Image classification data set "dataset" (seba-bs22/Proyecto-Final-DecklyBuy-TCG- on GitHub). Class labels (8): damaged, heavily played, invalid card, lightly played, mint, moderately played, near mint, not card.

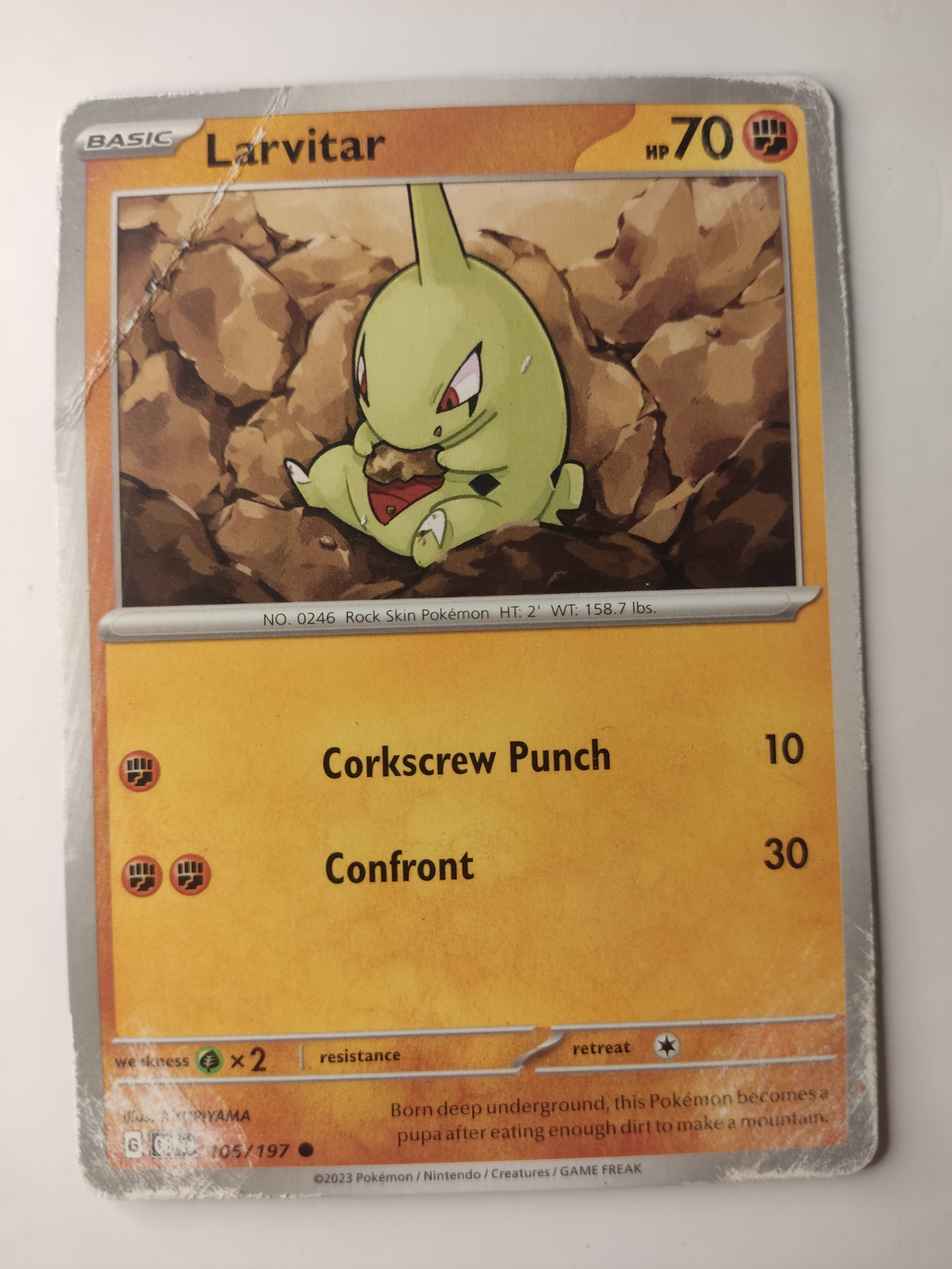
Label: damaged

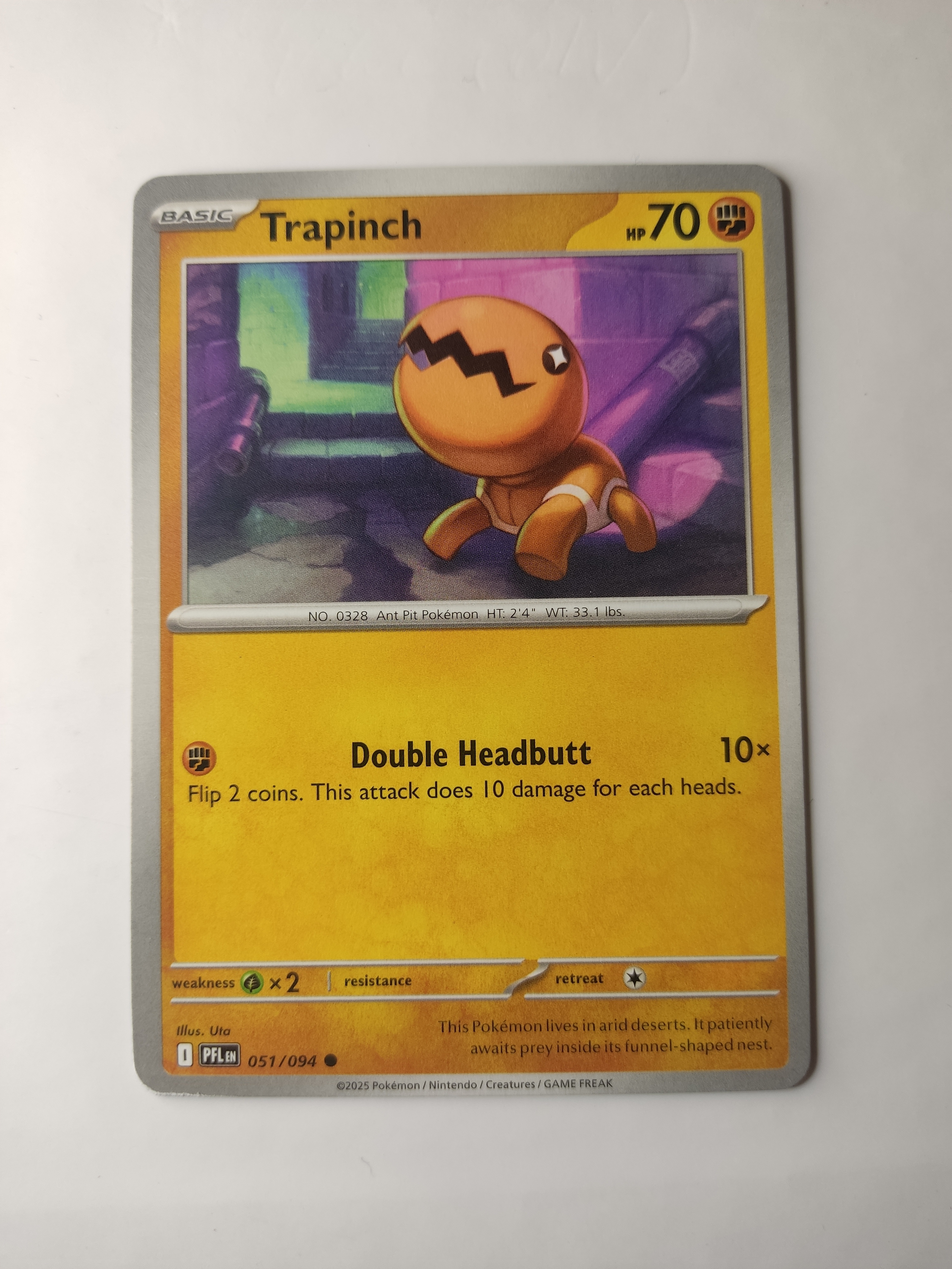
Label: near mint

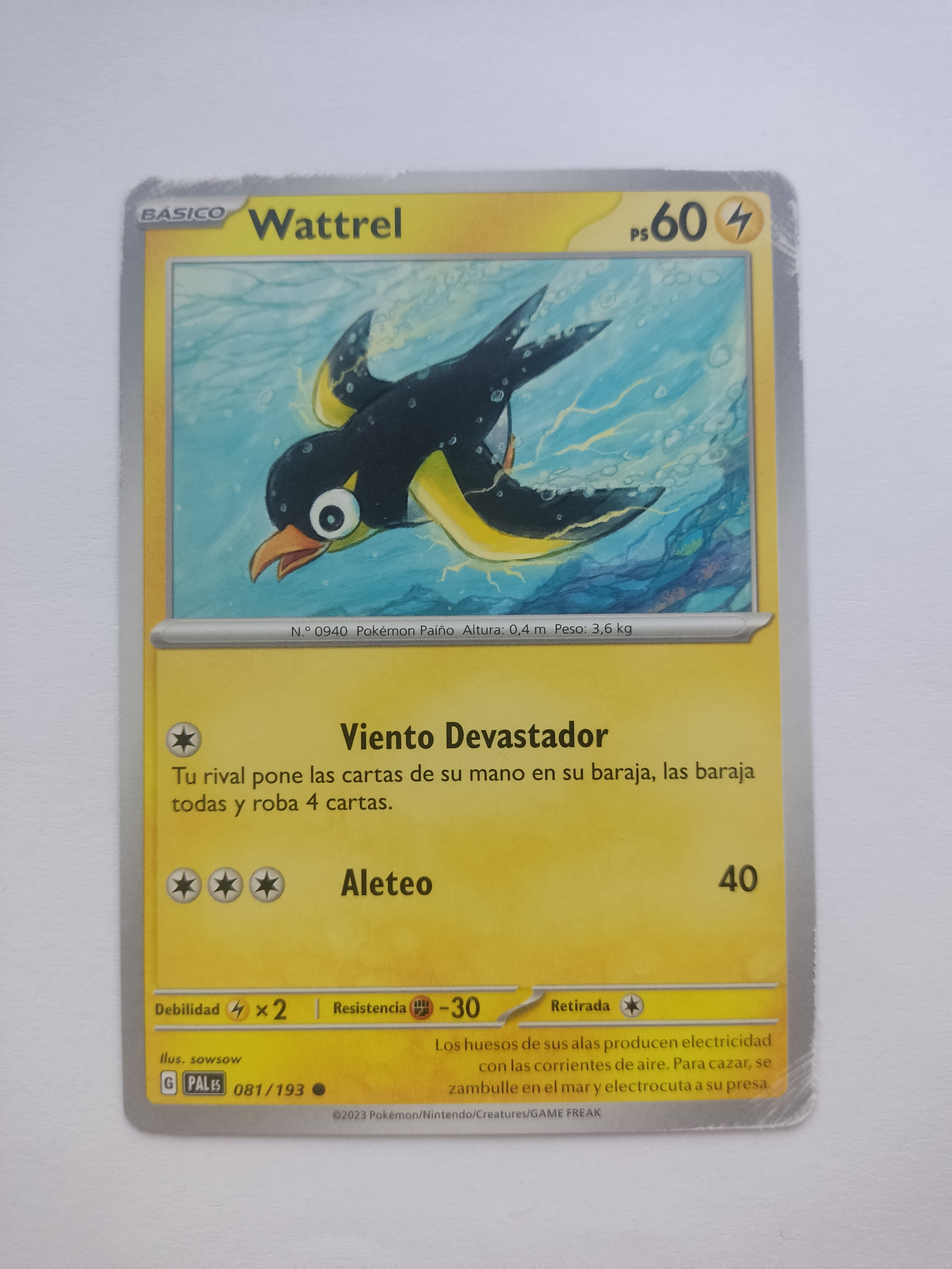
Label: lightly played

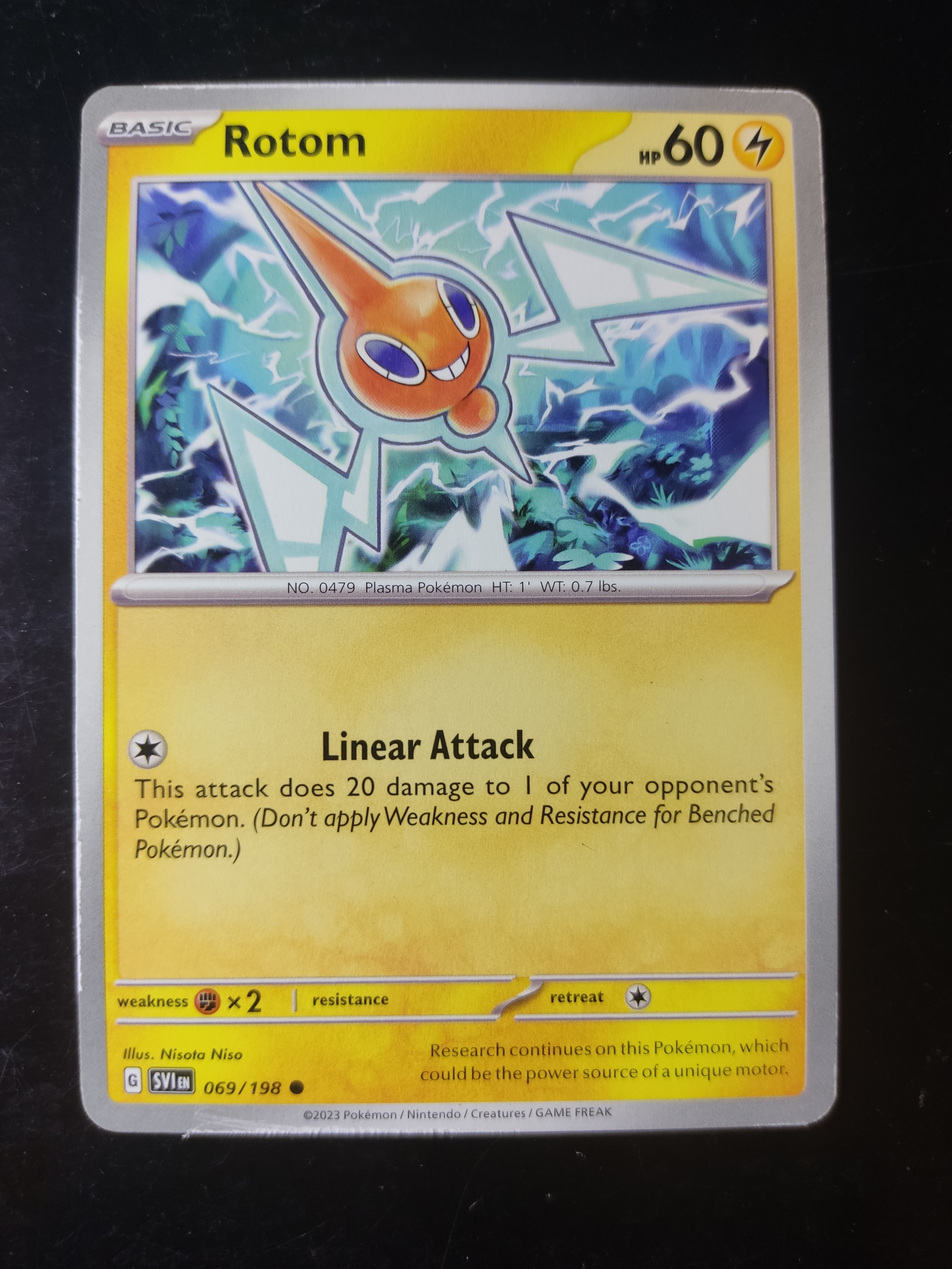
Label: moderately played

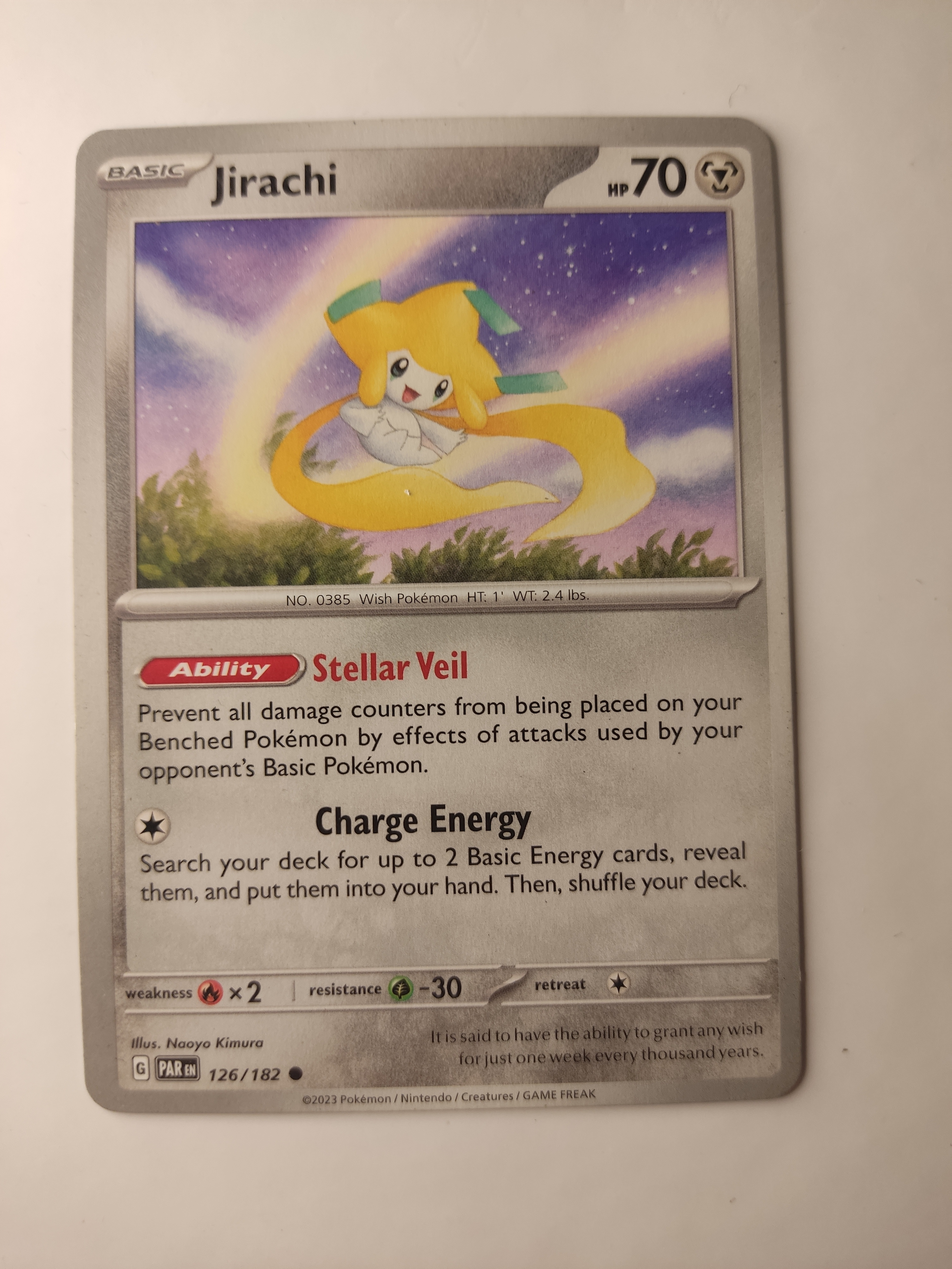
Label: mint

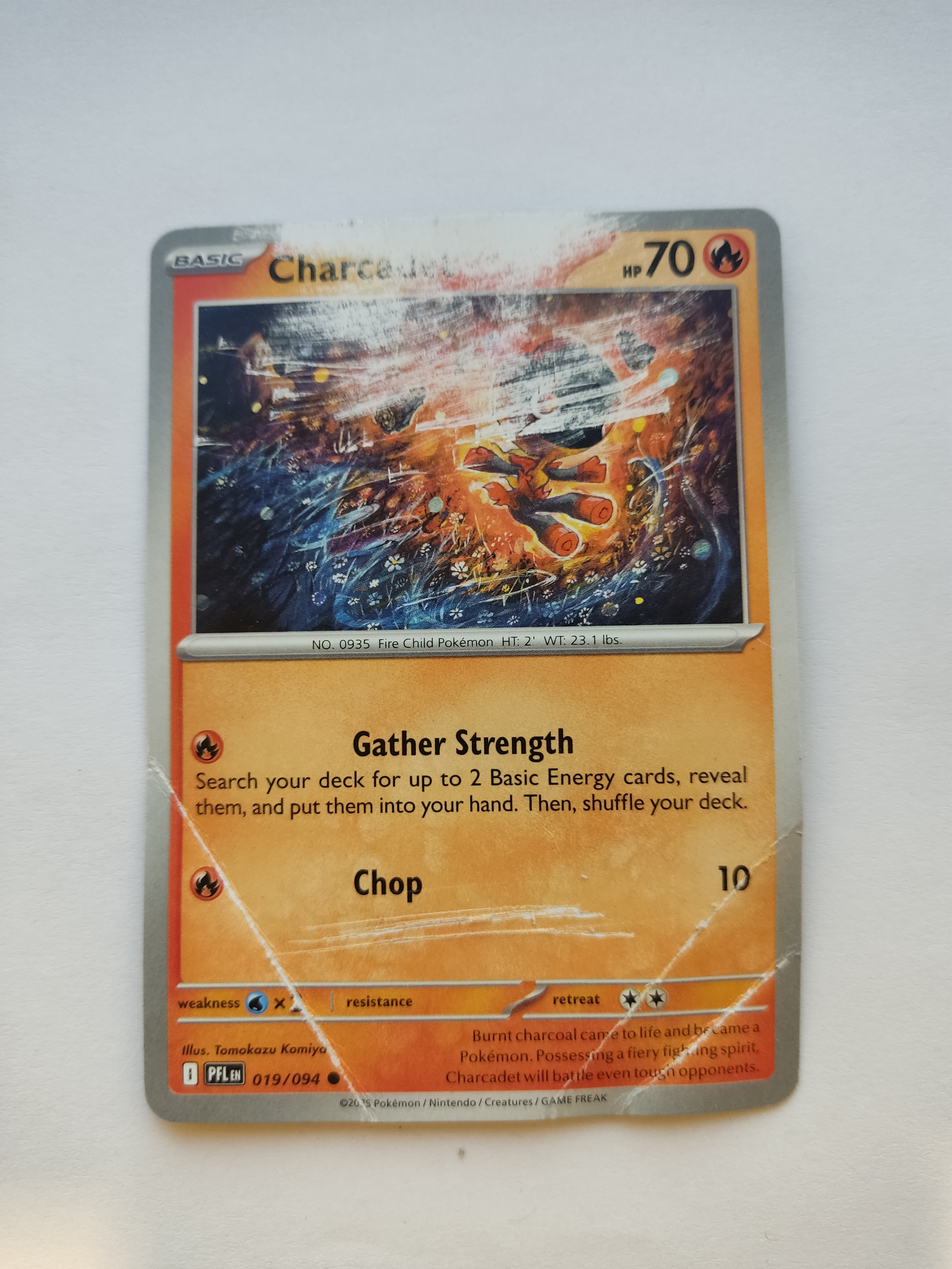
Label: heavily played
